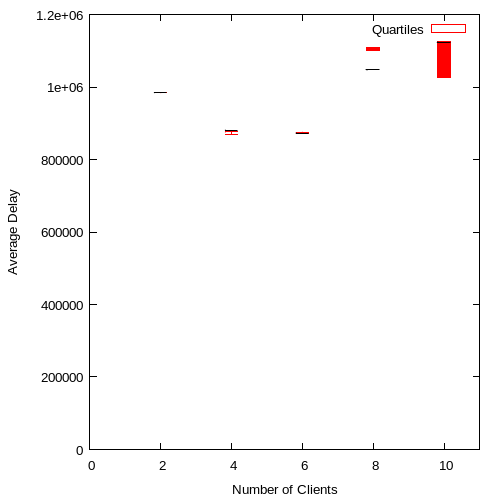

The file beside this chart, header and first rows:
2, 984873.250000, 984942, 984688, 984653, 984526.000000
4, 878199, 876162, 880993, 878642, 870106
6, 875168, 872953, 873016, 873901, 871872
8, 1100874, 1.1089e+06, 1.04723e+06, 1.10384e+06, 1104143
10, 1119795, 1.12489e+06, 1.12395e+06, 1.02652e+06, 1123082
